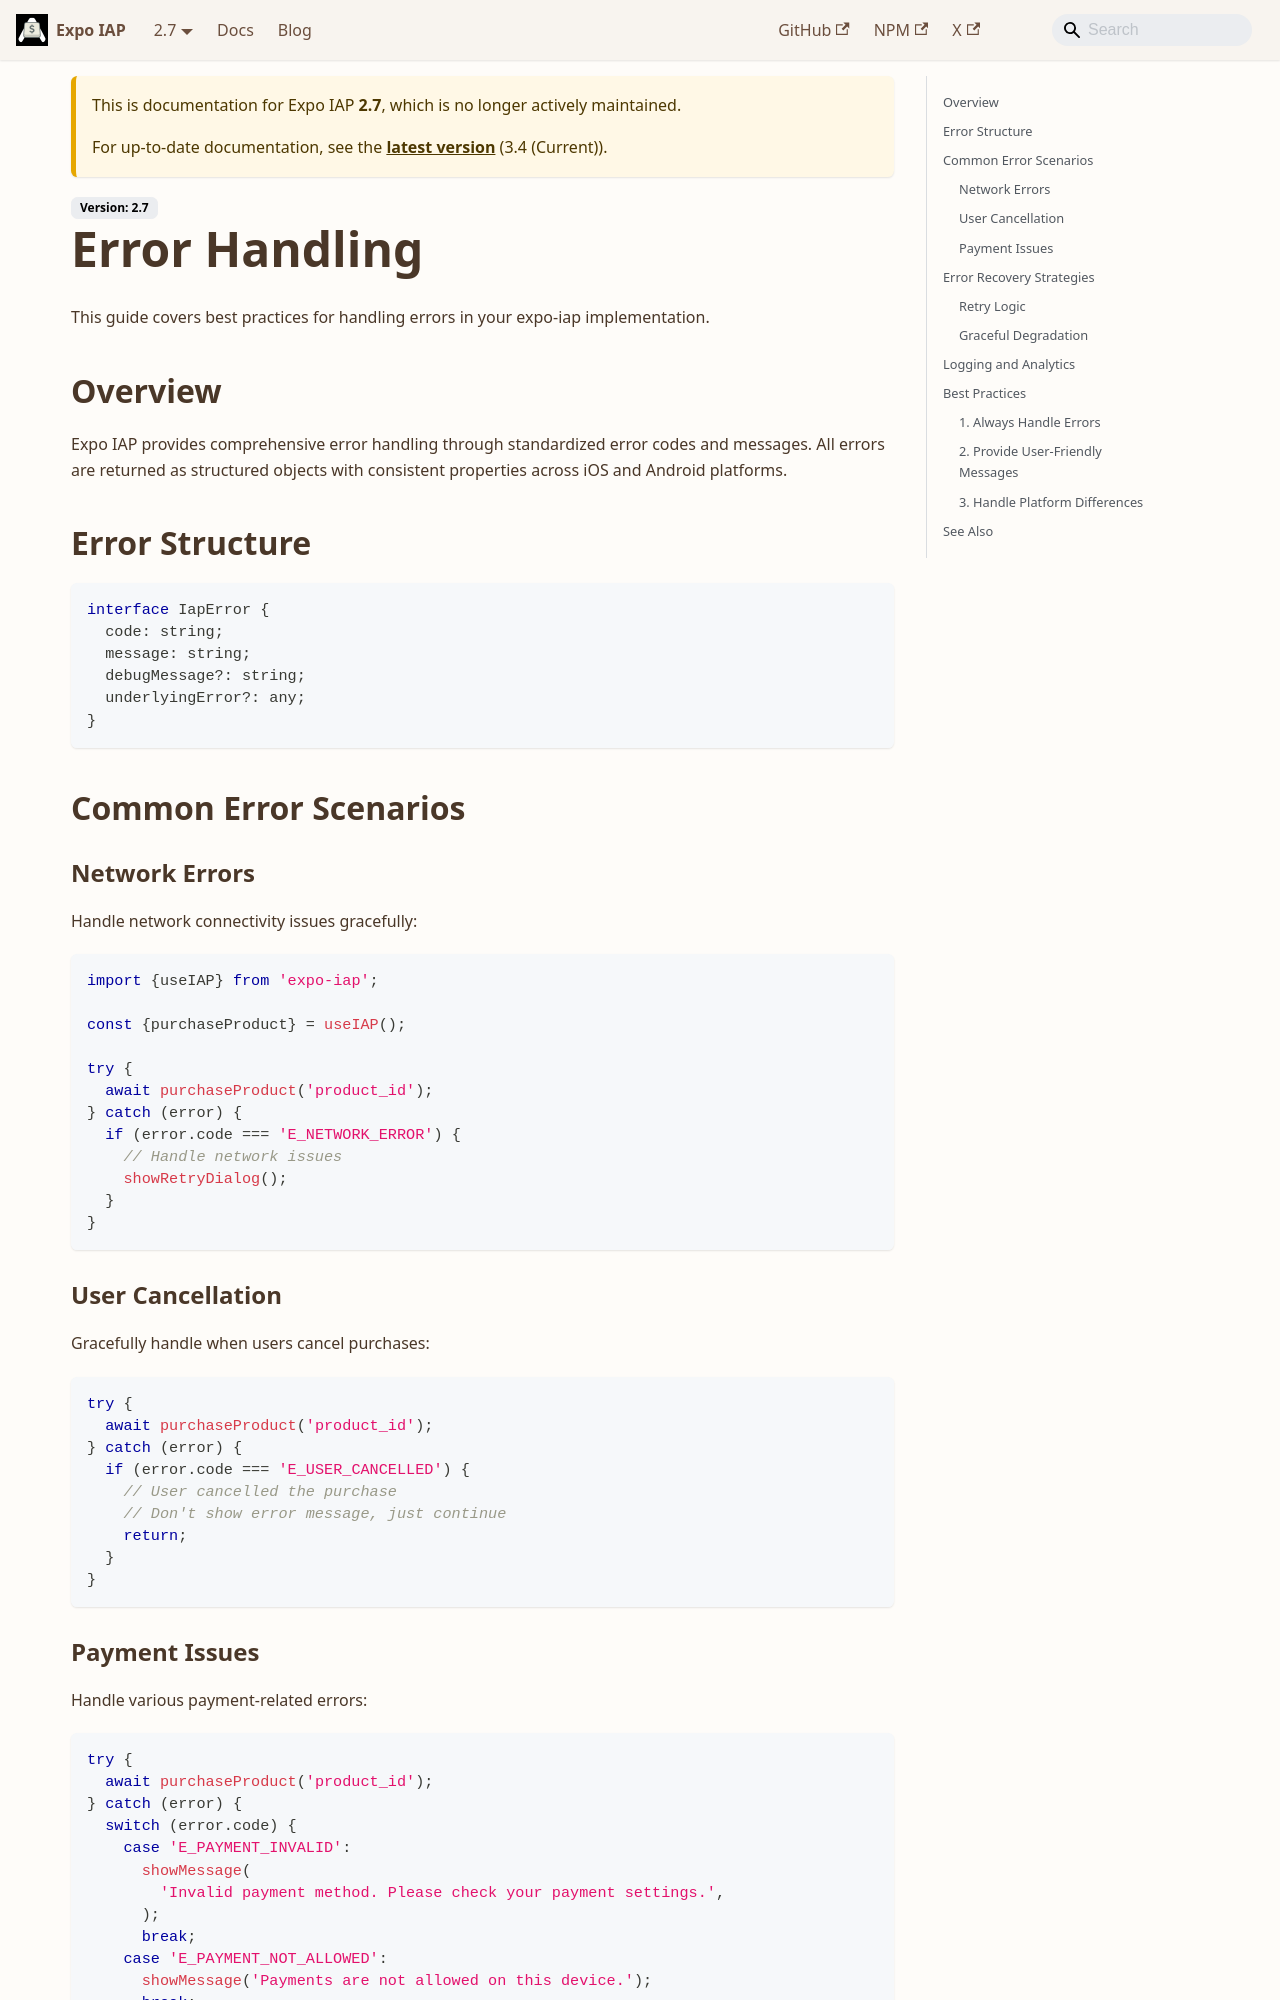

repository: hyochan/expo-iap · page: 2.7/guides/error-handling/index.html · generator: docusaurus

import IapKitBanner from "@site/src/uis/IapKitBanner";

# Error Handling

<IapKitBanner />

This guide covers best practices for handling errors in your expo-iap implementation.

## Overview

Expo IAP provides comprehensive error handling through standardized error codes and messages. All errors are returned as structured objects with consistent properties across iOS and Android platforms.

## Error Structure

```typescript
interface IapError {
  code: string;
  message: string;
  debugMessage?: string;
  underlyingError?: any;
}
```

## Common Error Scenarios

### Network Errors

Handle network connectivity issues gracefully:

```typescript
import {useIAP, ErrorCode} from 'expo-iap';

const {purchaseProduct} = useIAP();

try {
  await purchaseProduct('product_id');
} catch (error) {
  if (error.code === ErrorCode.NetworkError) {
    // Handle network issues
    showRetryDialog();
  }
}
```

### User Cancellation

Gracefully handle when users cancel purchases:

```typescript
import {ErrorCode} from 'expo-iap';

try {
  await purchaseProduct('product_id');
} catch (error) {
  if (error.code === ErrorCode.UserCancelled) {
    // User cancelled the purchase
    // Don't show error message, just continue
    return;
  }
}
```

### Payment Issues

Handle various payment-related errors:

```typescript
import {ErrorCode} from 'expo-iap';

try {
  await purchaseProduct('product_id');
} catch (error) {
  switch (error.code) {
    case ErrorCode.UserError:
      showMessage(
        'Invalid payment method. Please check your payment settings.',
      );
      break;
    case ErrorCode.IapNotAvailable:
      showMessage('Payments are not allowed on this device.');
      break;
    default:
      showMessage('Purchase failed. Please try again.');
  }
}
```

## Error Recovery Strategies
